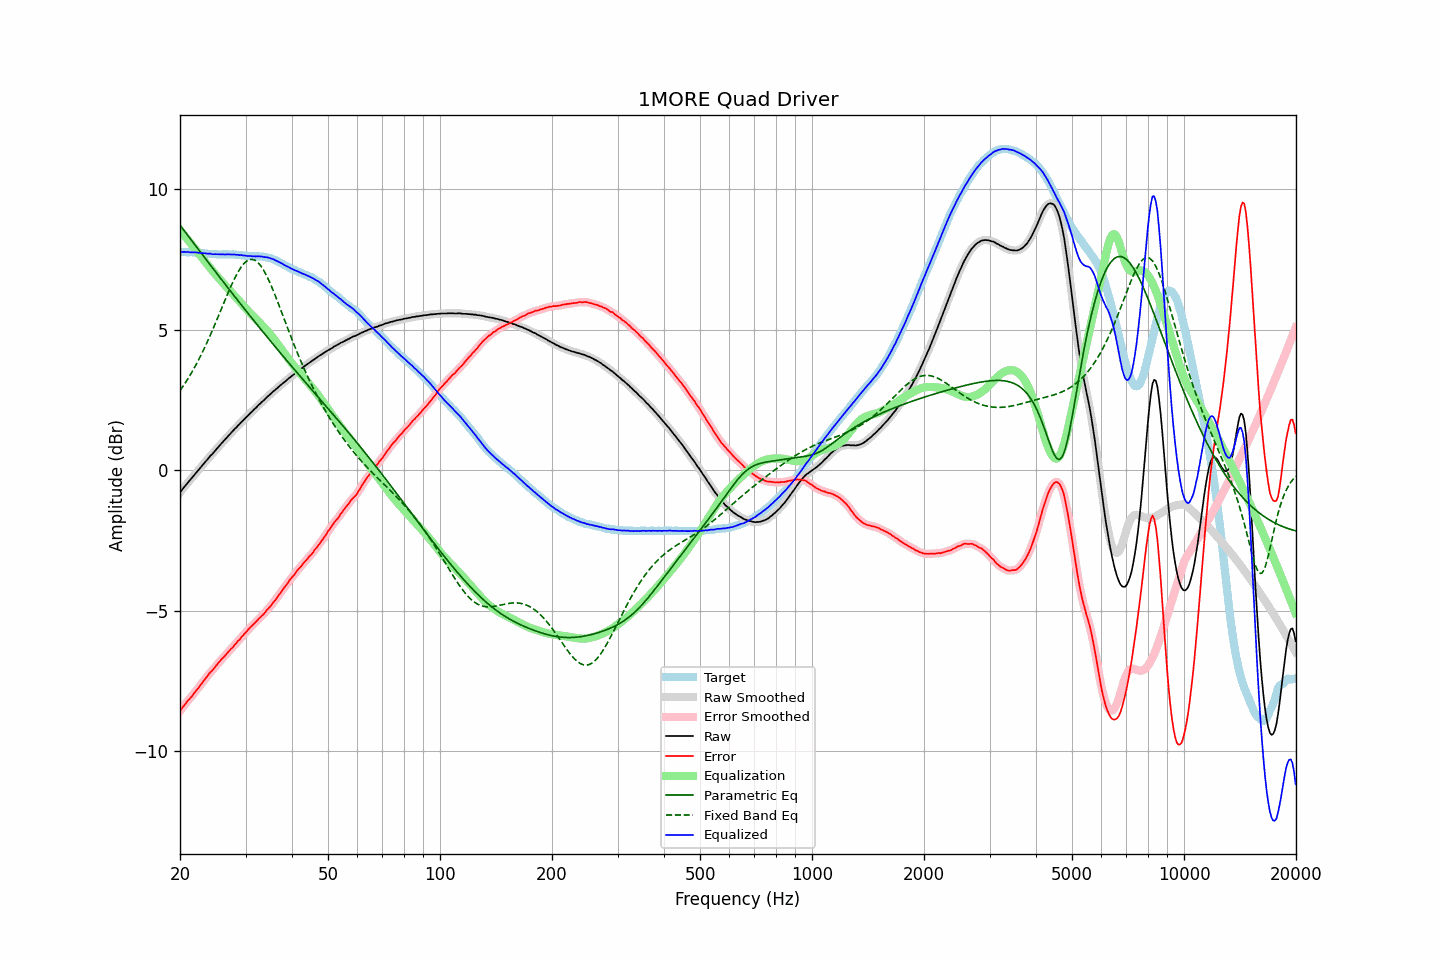

Data behind this chart, as committed beside it:
frequency, raw, error, smoothed, error_smoothed, equalization, parametric_eq, fixed_band_eq, equalized_raw, equalized_smoothed, target
20.00, -0.79, -8.56, -0.79, -8.56, 8.56, 8.73, 2.84, 7.77, 7.77, 7.78
20.20, -0.72, -8.49, -0.71, -8.49, 8.49, 8.65, 2.92, 7.77, 7.77, 7.78
20.40, -0.64, -8.41, -0.64, -8.41, 8.41, 8.58, 3.00, 7.78, 7.78, 7.78
20.61, -0.57, -8.34, -0.57, -8.34, 8.34, 8.50, 3.09, 7.78, 7.78, 7.78
20.81, -0.50, -8.26, -0.50, -8.26, 8.27, 8.43, 3.18, 7.78, 7.78, 7.77
21.02, -0.43, -8.19, -0.43, -8.20, 8.20, 8.35, 3.27, 7.78, 7.77, 7.77
21.23, -0.37, -8.13, -0.36, -8.13, 8.13, 8.28, 3.36, 7.76, 7.77, 7.77
21.44, -0.30, -8.07, -0.30, -8.06, 8.06, 8.20, 3.46, 7.76, 7.76, 7.77
21.66, -0.23, -7.99, -0.23, -7.99, 7.99, 8.12, 3.56, 7.76, 7.76, 7.77
21.87, -0.16, -7.92, -0.16, -7.92, 7.92, 8.05, 3.66, 7.76, 7.76, 7.76
22.09, -0.09, -7.84, -0.09, -7.85, 7.85, 7.97, 3.76, 7.76, 7.76, 7.76
22.31, -0.03, -7.78, -0.02, -7.78, 7.78, 7.90, 3.87, 7.75, 7.75, 7.75
22.54, 0.04, -7.70, 0.04, -7.70, 7.70, 7.82, 3.98, 7.74, 7.75, 7.75
22.76, 0.11, -7.63, 0.11, -7.63, 7.63, 7.75, 4.10, 7.74, 7.74, 7.74
22.99, 0.18, -7.55, 0.18, -7.55, 7.55, 7.67, 4.21, 7.73, 7.73, 7.74
23.22, 0.25, -7.47, 0.25, -7.48, 7.48, 7.60, 4.33, 7.73, 7.73, 7.73
23.45, 0.32, -7.40, 0.32, -7.40, 7.40, 7.52, 4.45, 7.73, 7.72, 7.72
23.69, 0.38, -7.33, 0.39, -7.33, 7.33, 7.45, 4.58, 7.71, 7.72, 7.72
23.92, 0.45, -7.25, 0.45, -7.26, 7.26, 7.38, 4.70, 7.72, 7.71, 7.71
24.16, 0.52, -7.18, 0.52, -7.19, 7.19, 7.30, 4.83, 7.71, 7.71, 7.71
24.40, 0.57, -7.13, 0.58, -7.12, 7.12, 7.23, 4.96, 7.70, 7.70, 7.71
24.65, 0.64, -7.06, 0.64, -7.06, 7.05, 7.15, 5.10, 7.69, 7.70, 7.71
24.89, 0.71, -6.99, 0.71, -6.99, 6.98, 7.08, 5.23, 7.70, 7.69, 7.70
25.14, 0.77, -6.92, 0.78, -6.92, 6.92, 7.00, 5.37, 7.69, 7.70, 7.69
25.39, 0.84, -6.84, 0.84, -6.85, 6.85, 6.93, 5.51, 7.70, 7.69, 7.69
25.65, 0.90, -6.78, 0.91, -6.78, 6.79, 6.85, 5.65, 7.69, 7.69, 7.69
25.91, 0.97, -6.71, 0.97, -6.72, 6.72, 6.78, 5.79, 7.69, 7.69, 7.69
26.16, 1.03, -6.66, 1.03, -6.66, 6.66, 6.71, 5.92, 7.69, 7.69, 7.70
26.43, 1.09, -6.60, 1.10, -6.60, 6.59, 6.63, 6.06, 7.69, 7.69, 7.70
26.69, 1.16, -6.53, 1.16, -6.53, 6.53, 6.56, 6.20, 7.69, 7.69, 7.70
26.96, 1.22, -6.46, 1.22, -6.46, 6.47, 6.49, 6.33, 7.69, 7.69, 7.69
27.23, 1.28, -6.40, 1.28, -6.40, 6.41, 6.41, 6.46, 7.69, 7.69, 7.69
27.50, 1.34, -6.34, 1.35, -6.34, 6.34, 6.34, 6.59, 7.69, 7.69, 7.69
27.77, 1.40, -6.29, 1.41, -6.28, 6.28, 6.27, 6.72, 7.68, 7.68, 7.69
28.05, 1.47, -6.21, 1.47, -6.21, 6.21, 6.19, 6.84, 7.69, 7.68, 7.68
28.33, 1.52, -6.15, 1.53, -6.15, 6.15, 6.12, 6.95, 7.67, 7.68, 7.67
28.62, 1.59, -6.07, 1.59, -6.08, 6.08, 6.05, 7.05, 7.68, 7.67, 7.67
28.90, 1.64, -6.03, 1.65, -6.02, 6.02, 5.97, 7.15, 7.66, 7.67, 7.67
29.19, 1.71, -5.95, 1.71, -5.95, 5.95, 5.90, 7.24, 7.67, 7.66, 7.67
29.48, 1.76, -5.89, 1.77, -5.89, 5.89, 5.83, 7.31, 7.65, 7.66, 7.65
29.78, 1.82, -5.82, 1.82, -5.82, 5.82, 5.76, 7.38, 7.65, 7.65, 7.65
30.08, 1.88, -5.76, 1.88, -5.76, 5.76, 5.68, 7.43, 7.64, 7.64, 7.65
30.38, 1.93, -5.70, 1.94, -5.70, 5.70, 5.61, 7.47, 7.63, 7.64, 7.64
30.68, 1.99, -5.63, 1.99, -5.64, 5.64, 5.54, 7.50, 7.63, 7.63, 7.63
30.99, 2.05, -5.57, 2.05, -5.58, 5.58, 5.47, 7.51, 7.63, 7.63, 7.63
31.30, 2.10, -5.52, 2.11, -5.52, 5.52, 5.40, 7.51, 7.62, 7.62, 7.63
31.61, 2.16, -5.46, 2.16, -5.46, 5.46, 5.33, 7.50, 7.62, 7.62, 7.63
31.93, 2.21, -5.40, 2.22, -5.40, 5.40, 5.26, 7.46, 7.62, 7.62, 7.62
32.24, 2.27, -5.35, 2.27, -5.35, 5.35, 5.19, 7.43, 7.62, 7.62, 7.62
32.57, 2.33, -5.28, 2.33, -5.29, 5.29, 5.11, 7.37, 7.62, 7.62, 7.62
32.89, 2.38, -5.23, 2.39, -5.23, 5.23, 5.04, 7.30, 7.61, 7.62, 7.62
33.22, 2.44, -5.17, 2.44, -5.17, 5.17, 4.97, 7.22, 7.61, 7.61, 7.62
33.55, 2.48, -5.12, 2.49, -5.11, 5.11, 4.90, 7.13, 7.59, 7.60, 7.60
33.89, 2.54, -5.05, 2.55, -5.05, 5.05, 4.83, 7.03, 7.59, 7.59, 7.60
34.23, 2.60, -4.97, 2.60, -4.98, 4.98, 4.76, 6.92, 7.59, 7.58, 7.58
34.57, 2.65, -4.92, 2.65, -4.92, 4.92, 4.69, 6.80, 7.57, 7.57, 7.58
34.92, 2.70, -4.85, 2.71, -4.85, 4.85, 4.62, 6.67, 7.56, 7.56, 7.56
35.27, 2.75, -4.79, 2.76, -4.79, 4.78, 4.56, 6.54, 7.53, 7.54, 7.55
35.62, 2.81, -4.70, 2.81, -4.71, 4.71, 4.49, 6.40, 7.52, 7.52, 7.52
35.97, 2.85, -4.64, 2.86, -4.64, 4.63, 4.42, 6.26, 7.49, 7.49, 7.49
... 635 more rows
